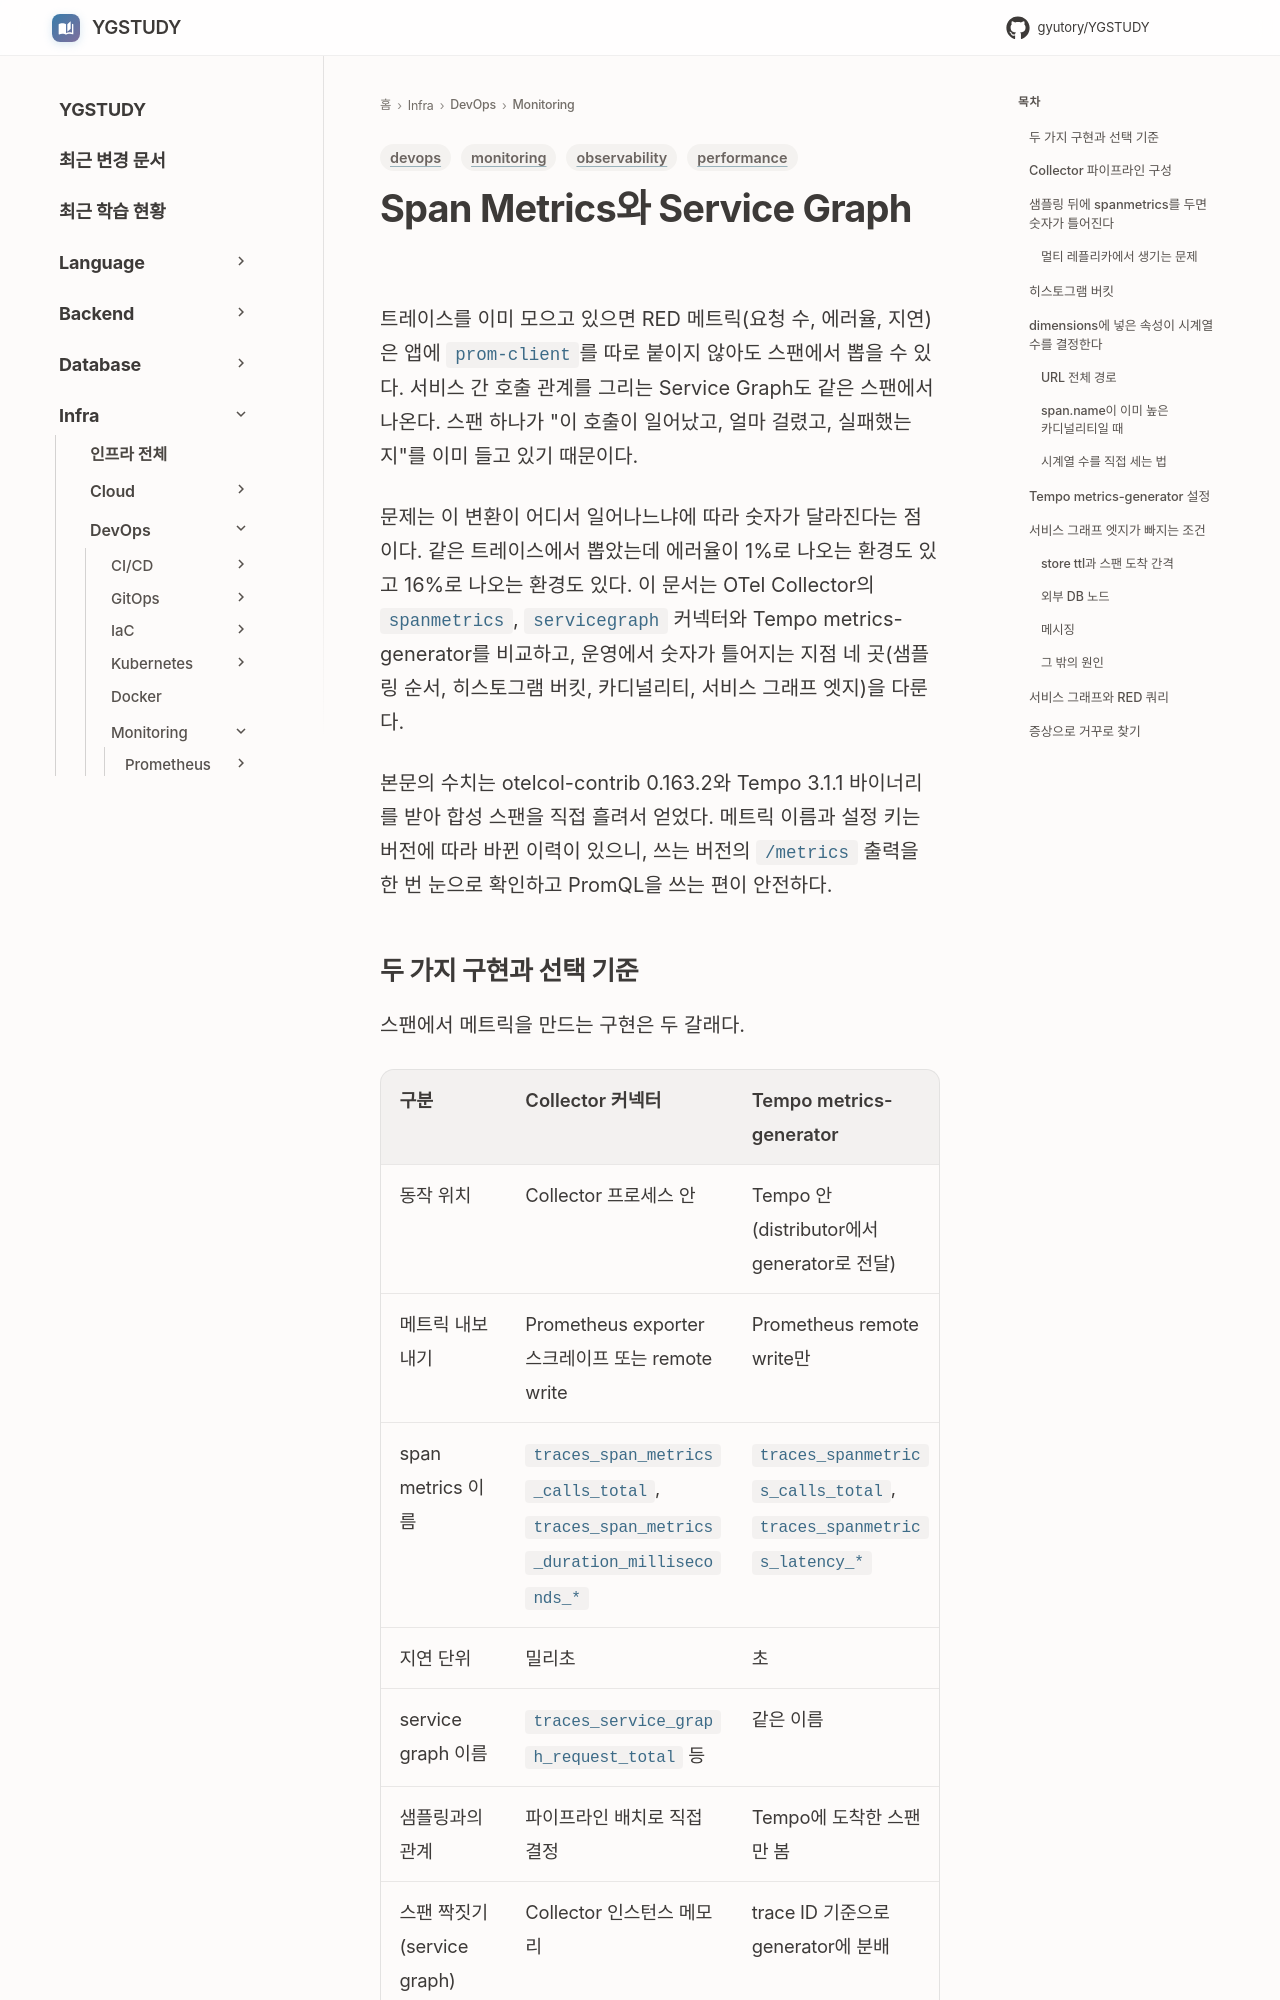

repository: GYUTORY/YGSTUDY · page: DevOps/Monitoring/Span_Metrics_And_Service_Graph/index.html · generator: mkdocs

---
title: Span Metrics와 Service Graph
tags: [monitoring, observability, devops, performance]
updated: 2026-10-24
---

# Span Metrics와 Service Graph

트레이스를 이미 모으고 있으면 RED 메트릭(요청 수, 에러율, 지연)은 앱에 `prom-client`를 따로 붙이지 않아도 스팬에서 뽑을 수 있다. 서비스 간 호출 관계를 그리는 Service Graph도 같은 스팬에서 나온다. 스팬 하나가 "이 호출이 일어났고, 얼마 걸렸고, 실패했는지"를 이미 들고 있기 때문이다.

문제는 이 변환이 어디서 일어나느냐에 따라 숫자가 달라진다는 점이다. 같은 트레이스에서 뽑았는데 에러율이 1%로 나오는 환경도 있고 16%로 나오는 환경도 있다. 이 문서는 OTel Collector의 `spanmetrics`, `servicegraph` 커넥터와 Tempo metrics-generator를 비교하고, 운영에서 숫자가 틀어지는 지점 네 곳(샘플링 순서, 히스토그램 버킷, 카디널리티, 서비스 그래프 엣지)을 다룬다.

본문의 수치는 otelcol-contrib 0.163.2와 Tempo 3.1.1 바이너리를 받아 합성 스팬을 직접 흘려서 얻었다. 메트릭 이름과 설정 키는 버전에 따라 바뀐 이력이 있으니, 쓰는 버전의 `/metrics` 출력을 한 번 눈으로 확인하고 PromQL을 쓰는 편이 안전하다.
